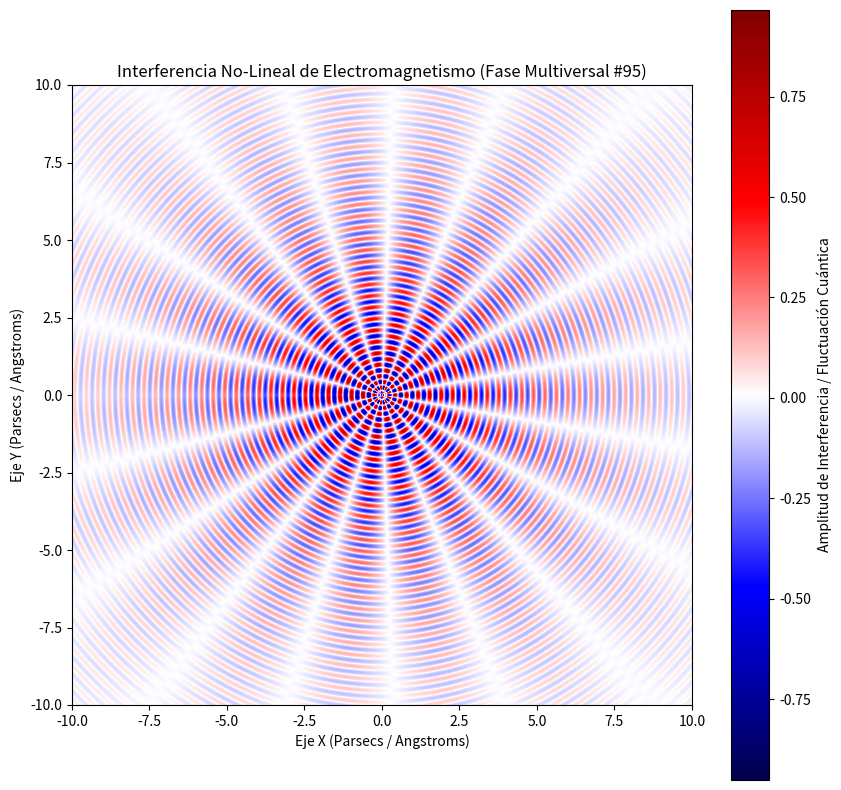

Reproduce this figure in Python.
%matplotlib inline
# Simulación Multiversal: Electromagnetismo - Variante 95
import numpy as np
import matplotlib.pyplot as plt

# Parámetros Físicos No-Lineales
omega_1 = 16.871
omega_2 = 9.214
lambda_decay = 0.227
phase_shift = 0.677

x = np.linspace(-10, 10, 800)
y = np.linspace(-10, 10, 800)
X, Y = np.meshgrid(x, y)

# Dinámica de Fluidos / Campos Tensor-Escalares (Fase Multiversal)
R = np.sqrt(X**2 + Y**2) + 1e-5
Z = (np.sin(omega_1 * R + phase_shift) * np.cos(omega_2 * np.arctan2(Y, X))) * np.exp(-lambda_decay * R)

plt.figure(figsize=(10, 10))
plt.imshow(Z, cmap='seismic', extent=[-10, 10, -10, 10], origin='lower')
plt.colorbar(label='Amplitud de Interferencia / Fluctuación Cuántica')
plt.title(r'Interferencia No-Lineal de Electromagnetismo (Fase Multiversal #95)')
plt.xlabel('Eje X (Parsecs / Angstroms)')
plt.ylabel('Eje Y (Parsecs / Angstroms)')
plt.show()
